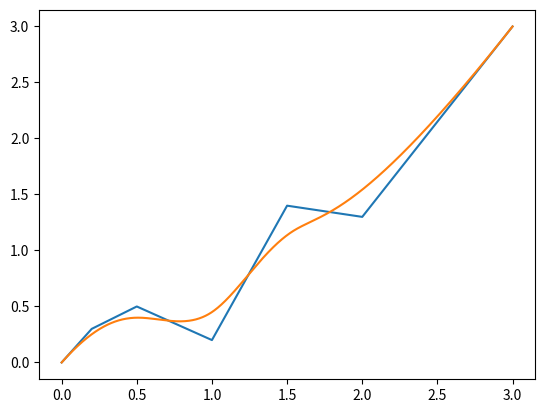

Source code (Python):
import numpy as np
import matplotlib.pyplot as plt

P = [
	[0.0, 0.0],
	[0.2, 0.3],
	[0.5, 0.5], 
	[1.0, 0.2],
	[1.5, 1.4],
	[2.0, 1.3],
	[3.0, 3.0]
]

W = [1, 1, 1, 1, 1, 1, 1]
U = [0, 0, 0, 0, 0.25, 0.5, 0.75, 1, 1, 1, 1]
n = 3

def phi(P, W):
	Pw = []
	for i in range(len(P)):
		Pw.append(P[i])

		for j in range(len(Pw[i])):
			Pw[i][j] *= W[i]

		Pw[i].append(W[i])

	return Pw

def phi_dagger(Cw):
	C = []
	for i in range(len(Cw)):
		C.append([Cw[i][0]/Cw[i][2], Cw[i][1]/Cw[i][2]])

	return C


def getIndexAndMultiplicity(u, U, n):
	multiplicity = 0
	for k in range(len(U)):
		if U[k] == u:
			multiplicity += 1

	for k in range(n-1, len(U)-n):
		if U[k] <= u and u < U[k+1]:
			return k, multiplicity
	if u == U[len(U)-1]:
		return len(U)-n, multiplicity


def deBoor(Pw, U, n, u):
	k, m = getIndexAndMultiplicity(u, U, n)

	Ps = np.zeros((n-m+2, len(Pw), len(Pw[0])))

	Ps[0] = Pw

	for i in range(1, n-m+1):
		for j in range(k-n+i, k-m+1):
			alpha = (u - U[j]) / (U[j+n-i+1] - U[j])
			Ps[i, j] = (1-alpha) * Ps[i-1, j-1] + alpha * Ps[i-1, j]

	idk = 0
	if u == 0:
		idk = 1
	if u == 1:
		idk = 2

	return Ps[n-m, k-m+idk]

def plot_points(points):
	xs = [point[0] for point in points]
	ys = [point[1] for point in points]

	plt.plot(xs, ys)


Pw = phi(P, W)

ts = np.linspace(0.0, 1.0, 1000)
Cw = []
for i in range(len(ts)):
	Cw.append(deBoor(Pw, U, n, ts[i]))

C = phi_dagger(Cw)

plot_points(P)
plot_points(C)
plt.show()